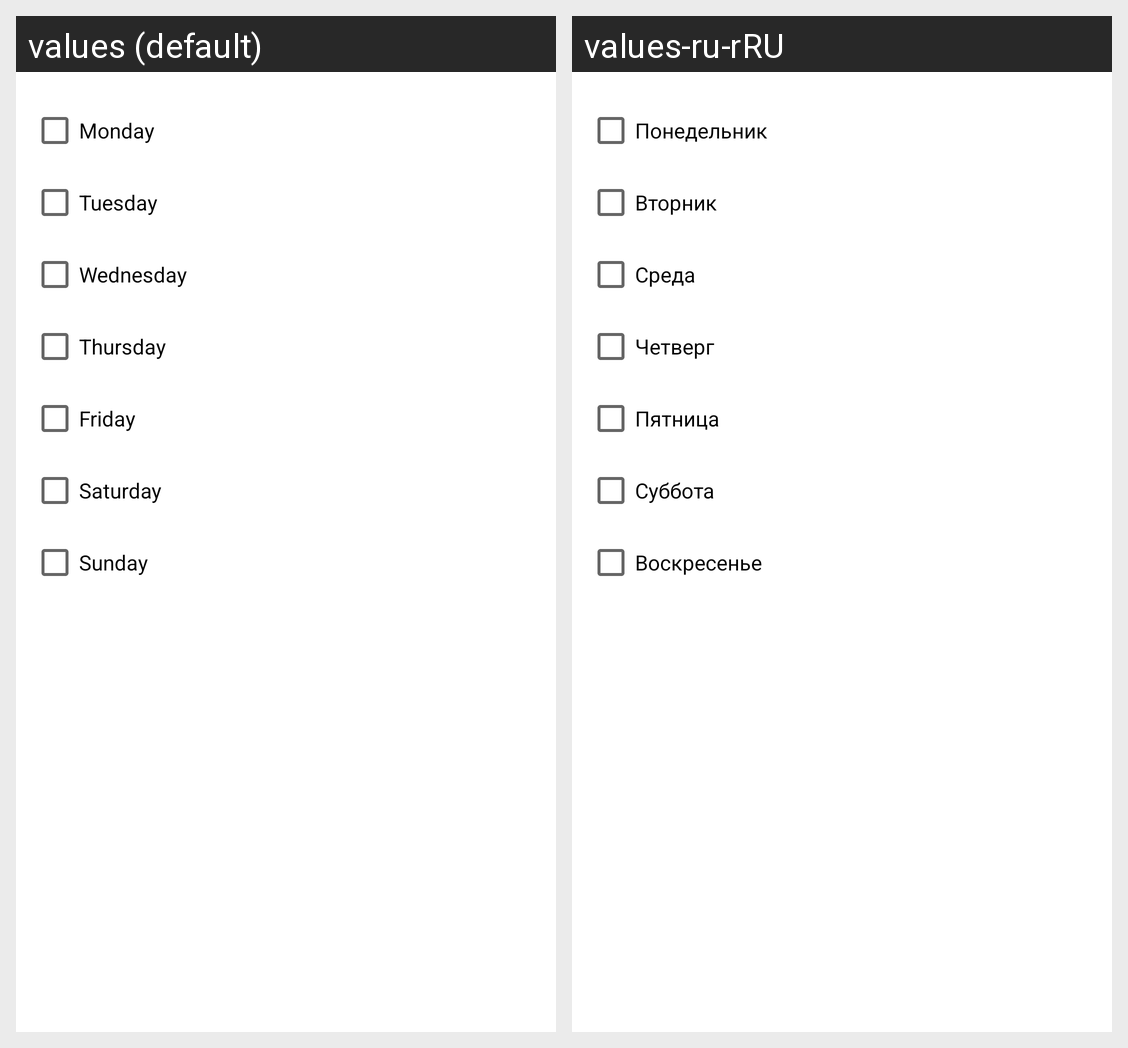

This grid shows one Android layout under two languages. Give, for every string resource on the screen, its name, the default text and each shown locale's text.
Android screen res/layout/time_layout_mini.xml rendered under 2 locales, left to right: values (default), values-ru-rRU. Device: Nexus 5 (rendered at 1080×1920; each locale shown at half size, 540×960, under a caption strip naming it); theme Theme.SamsungHackathon2021.
Strings drawn on this screen, with the default value and each locale's value (text and hints the layout hard-codes, and strings that could not be matched under every locale, appear in the picture but are not listed):

monday
  values: Monday
  values-ru-rRU: Понедельник

tuesday
  values: Tuesday
  values-ru-rRU: Вторник

wednesday
  values: Wednesday
  values-ru-rRU: Среда

thursday
  values: Thursday
  values-ru-rRU: Четверг

friday
  values: Friday
  values-ru-rRU: Пятница

saturday
  values: Saturday
  values-ru-rRU: Суббота

sunday
  values: Sunday
  values-ru-rRU: Воскресенье
